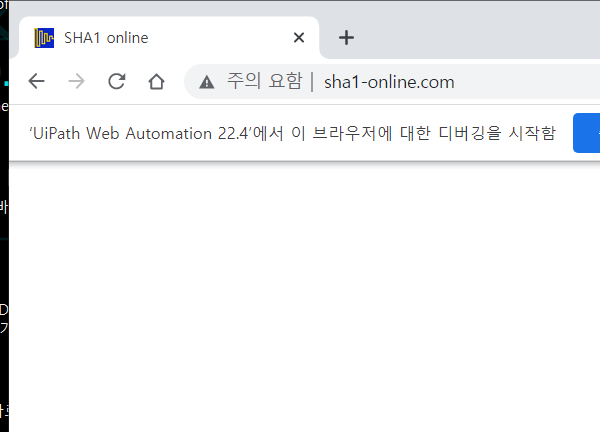
Task: Robotic Enterprise Framework
Workflow: SHA1_OnlineGetHashCode

Step 1: Attach Browser 'chrome.exe  SHA1 online' in window 'SHA1 online' (chrome.exe)

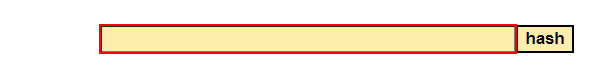
Step 2: type "[in_ClientID+"-"+in_ClientName+"-"+in_ClientCountry]" into the text box

Step 3: click on the text box (no picture)

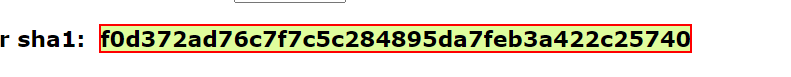
Step 4: get-text from the element